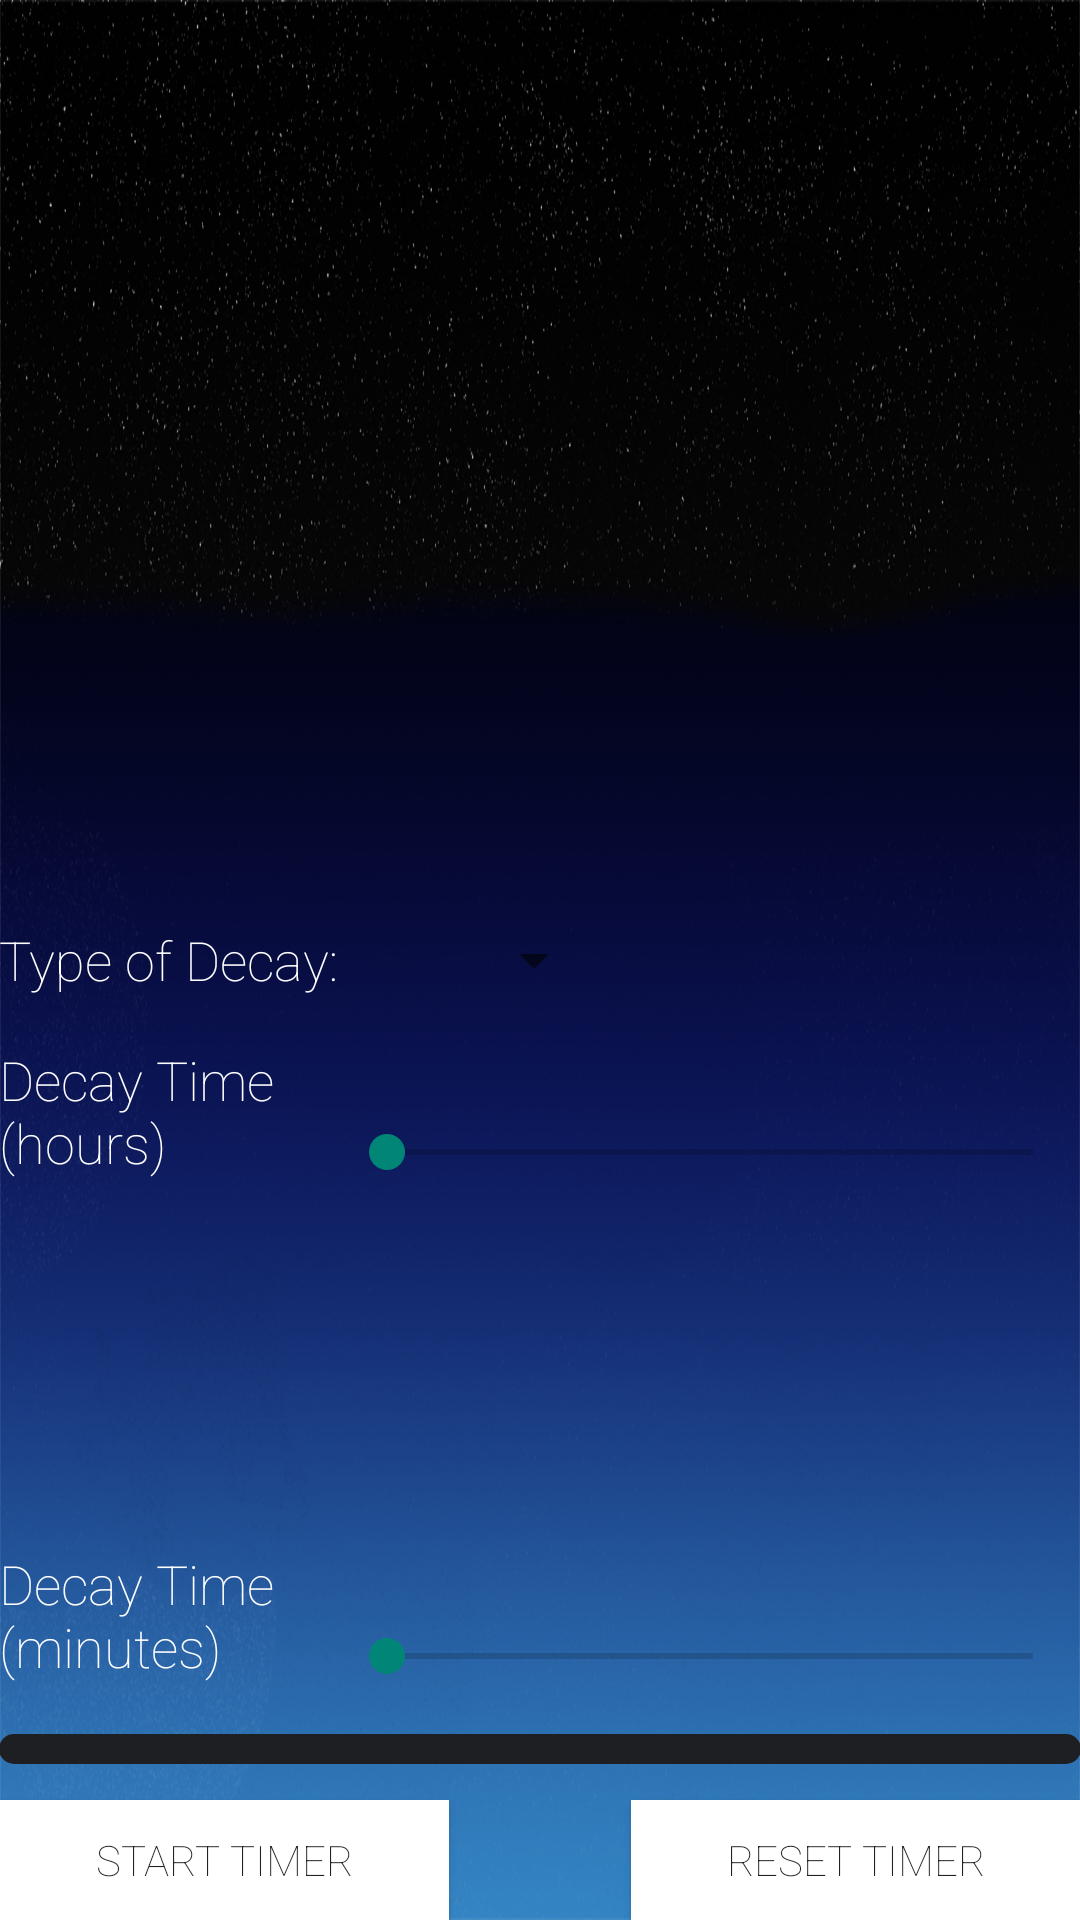

Reconstruct the res/layout file that produces this screen, plus the resources it refers to.
<!-- AndroidManifest.xml: application theme AppTheme -->
<!-- res/layout/activity_music_timer.xml -->
<?xml version="1.0" encoding="utf-8"?>
<RelativeLayout
    xmlns:android="http://schemas.android.com/apk/res/android"
    xmlns:tools="http://schemas.android.com/tools" android:layout_width="match_parent"
    android:layout_height="match_parent" android:paddingLeft="@dimen/activity_horizontal_margin"
    android:paddingRight="@dimen/activity_horizontal_margin"
    android:paddingTop="@dimen/activity_vertical_margin"
    android:paddingBottom="@dimen/activity_vertical_margin"
    android:background="@drawable/background"
    tools:context="comdmen555.github.sleepmanager.MusicTimerActivity">

    <Button
        android:fontFamily="sans-serif-thin"
        android:layout_width="150dp"
        android:layout_height="40dp"
        android:text="@string/startVolumeTimerButton"
        android:id="@+id/startDecayButton"
        android:layout_alignParentBottom="true"
        android:layout_alignParentLeft="true"
        android:layout_alignParentStart="true"
        android:background="#ffffffff" />


    <LinearLayout

        android:id="@+id/chart"
        android:layout_width="fill_parent"
        android:layout_height="230dp"
        android:layout_weight="1"
        android:orientation="horizontal"
        android:backgroundTint="#ffffffff">

    </LinearLayout>

    <Button
        android:fontFamily="sans-serif-thin"
        android:layout_width="150dp"
        android:layout_height="40dp"
        android:text="@string/resetVolumeTimer"
        android:id="@+id/resetDecayButton"
        android:layout_alignParentBottom="true"
        android:layout_alignRight="@+id/chart"
        android:layout_alignEnd="@+id/chart"
        android:background="#ffffffff" />

    <Spinner

        android:layout_width="wrap_content"
        android:layout_height="wrap_content"
        android:id="@+id/functionSpinner"
        android:layout_centerVertical="true"
        android:layout_toRightOf="@+id/typeOfDecayTextView"
        android:layout_toEndOf="@+id/typeOfDecayTextView"

        android:layout_marginLeft="41dp"
        android:layout_marginStart="41dp"
        android:touchscreenBlocksFocus="false" />

    <TextView
        android:fontFamily="sans-serif-thin"
        android:layout_width="wrap_content"
        android:layout_height="wrap_content"
        android:textAppearance="?android:attr/textAppearanceMedium"
        android:text="@string/volumeDecayFunction"
        android:id="@+id/typeOfDecayTextView"
        android:layout_centerVertical="true"
        android:layout_alignParentLeft="true"
        android:layout_alignParentStart="true"
        android:textColor="#ffffffff" />

    <SeekBar
        android:layout_width="wrap_content"
        android:layout_height="wrap_content"
        android:id="@+id/decayHoursSeekBar"
        android:layout_below="@+id/functionSpinner"
        android:layout_alignRight="@+id/resetDecayButton"
        android:layout_alignEnd="@+id/resetDecayButton"
        android:layout_marginTop="43dp"
        android:max="5"
        android:progress="0"
        android:layout_toEndOf="@+id/typeOfDecayTextView"
        android:layout_toRightOf="@+id/typeOfDecayTextView"
        android:progressTint="#ffffffff" />

    <SeekBar
        android:layout_width="wrap_content"
        android:layout_height="wrap_content"
        android:id="@+id/decayMinutesSeekBar"
        android:layout_above="@+id/resetDecayButton"
        android:layout_marginBottom="39dp"
        android:layout_alignRight="@+id/resetDecayButton"
        android:layout_alignEnd="@+id/resetDecayButton"
        android:progress="0"
        android:max="60"
        android:layout_toRightOf="@+id/typeOfDecayTextView"
        android:layout_toEndOf="@+id/typeOfDecayTextView"
        android:progressTint="#ffffffff" />/>

    <TextView
        android:fontFamily="sans-serif-thin"
        android:layout_width="110dp"
        android:layout_height="wrap_content"
        android:textAppearance="?android:attr/textAppearanceMedium"
        android:text="@string/hoursMusicTimer"
        android:id="@+id/decayHoursTextView"
        android:textColor="#ffffffff"
        android:layout_alignBottom="@+id/decayHoursSeekBar"
        android:layout_alignLeft="@+id/chronometer"
        android:layout_alignStart="@+id/chronometer" />

    <TextView
        android:fontFamily="sans-serif-thin"
        android:layout_width="110dp"
        android:layout_height="wrap_content"
        android:textAppearance="?android:attr/textAppearanceMedium"
        android:text="@string/minutesMusicTimer"
        android:id="@+id/decayMinutesTextView"
        android:textColor="#ffffffff"
        android:layout_alignBottom="@+id/decayMinutesSeekBar"
        android:layout_alignLeft="@+id/chronometer"
        android:layout_alignStart="@+id/chronometer" />

    <Chronometer
        android:layout_width="wrap_content"
        android:layout_height="wrap_content"
        android:id="@+id/chronometer"
        android:layout_alignBottom="@+id/startDecayButton"
        android:layout_centerHorizontal="true"
        android:visibility="gone" />



    <ProgressBar
        style="@style/CustomProgressBar"
        android:layout_width="wrap_content"
        android:layout_height="wrap_content"
        android:id="@+id/percentDoneProgressBar"
        android:layout_above="@+id/startDecayButton"
        android:layout_alignParentRight="true"
        android:layout_alignParentEnd="true"
        android:layout_alignParentLeft="true"
        android:layout_alignParentStart="true"
        android:layout_marginBottom="12dp" />

    <TextView
        android:fontFamily="sans-serif-thin"
        android:layout_width="wrap_content"
        android:layout_height="wrap_content"
        android:textAppearance="?android:attr/textAppearanceSmall"
        android:id="@+id/percentageCompleteTextView"
        android:layout_above="@+id/typeOfDecayTextView"
        android:layout_alignParentRight="true"
        android:layout_alignParentEnd="true"
        android:textColor="#ffffffff" />


</RelativeLayout>
<!-- resources referenced by this layout -->
<resources>
  <!-- drawable background: png bitmap (drawable-nodpi, 671934 bytes) -->
  <string name="hoursMusicTimer">Decay Time (hours) </string>
  <string name="minutesMusicTimer">Decay Time (minutes) </string>
  <string name="resetVolumeTimer">Reset Timer</string>
  <string name="startVolumeTimerButton">Start Timer</string>
  <string name="volumeDecayFunction">Type of Decay: </string>
  <style name="CustomProgressBar" parent="android:Widget.ProgressBar.Horizontal">
          <item name="android:indeterminateOnly">false</item>
          <item name="android:progressDrawable">@drawable/custom_progress_bar_horizontal</item>
          <item name="android:minHeight">10dip</item>
          <item name="android:maxHeight">20dip</item>
      </style>
  <style name="AppTheme" parent="Theme.AppCompat.Light.DarkActionBar">
          
      </style>
  <!-- drawable custom_progress_bar_horizontal (drawable) -->
  <?xml version="1.0" encoding="UTF-8"?>
  <layer-list
      xmlns:android="http://schemas.android.com/apk/res/android">
      <item
          android:id="@android:id/background">
          <shape>
              <padding
                  android:bottom="3dip"
                  android:top="3dip"
                  android:left="3dip"
                  android:right="3dip"
                  />
              <corners
                  android:radius="5dip" />
              <gradient
                  android:startColor="#1E1F22"
                  android:centerColor="#1E1F22"
                  android:centerY="0.50"
                  android:endColor="#1E1F22"
                  android:angle="270" />
          </shape>
      </item>
      <item
          android:id="@android:id/progress">
          <clip>
              <shape>
                  <corners
                      android:radius="4dip" />
                  <gradient
                      android:startColor="#ffa500"
                      android:endColor="#ffa500"
                      android:angle="90" />
              </shape>
          </clip>
      </item>
  </layer-list>
</resources>
